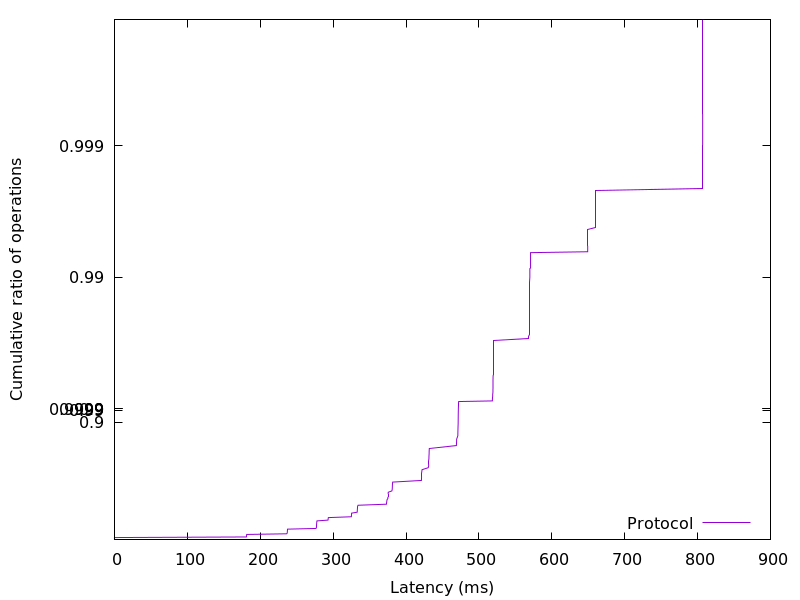

The table this chart was drawn from, first rows:
0.02048, 0.01
0.02099, 0.02
0.0215, 0.03
0.02202, 0.04
0.02278, 0.05
181, 0.06
181.1, 0.07
181.3, 0.08
181.4, 0.09
181.4, 0.1
236.1, 0.11
237, 0.12
237.1, 0.13
237.1, 0.14
237.3, 0.15
237.3, 0.16
237.4, 0.17
237.4, 0.18
276.5, 0.19
277, 0.2
277.1, 0.21
277.2, 0.22
277.3, 0.23
277.3, 0.24
277.3, 0.25
277.5, 0.26
277.6, 0.27
277.7, 0.28
277.8, 0.29
293, 0.3
293.2, 0.31
293.3, 0.32
293.4, 0.33
325, 0.34
325.1, 0.35
325.2, 0.36
325.3, 0.37
325.3, 0.38
333, 0.39
333.1, 0.4
333.2, 0.41
333.3, 0.42
333.4, 0.43
333.5, 0.44
333.6, 0.45
334.2, 0.46
373.1, 0.47
373.2, 0.48
373.5, 0.49
373.7, 0.5
374, 0.51
375.1, 0.52
375.2, 0.53
375.3, 0.54
375.3, 0.55
375.5, 0.56
375.7, 0.57
380.7, 0.58
381.1, 0.59
381.2, 0.6
381.3, 0.61
... 298 more rows
